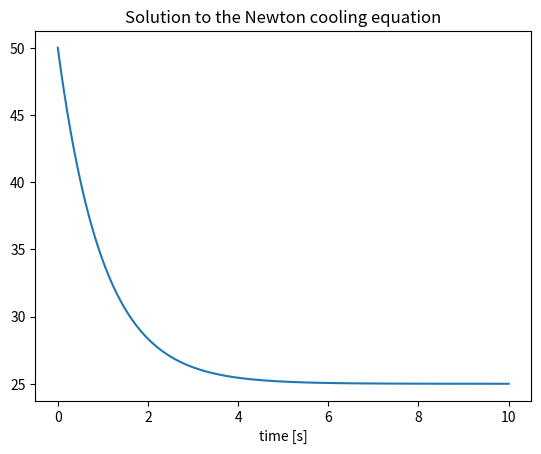
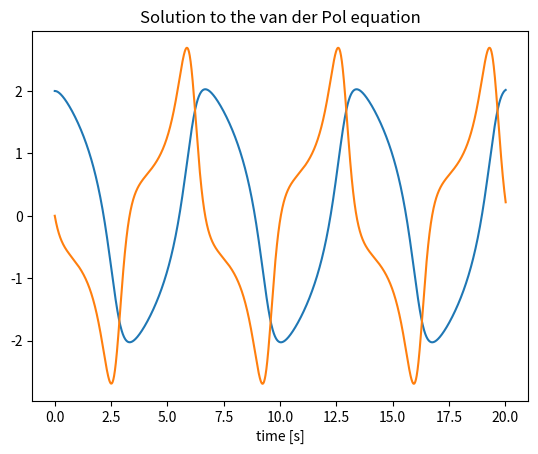

Source code (Python) for these figures, in order:
'''
An implementation of Euler method for solving ODE.
'''
import numpy as np
import matplotlib.pyplot as plt


def ode_euler(f, y0, tf, h):
    '''Solve and ODE using Euler method.

    Solve the ODE y_dot = f(y, t)

    Parameters
    ----------
    f : function
        Function describing the ODE
    y0 : array_like
        Initial conditions.
    tf : float
        Final time.
    h : float
        Time step

    Returns
    -------
    y : array_like
        Solution to the ODE.
    t : array_like
        Time vector.
    '''
    y0 = np.array(y0)
    ts = np.arange(0, tf+h, h)
    y = np.empty((ts.size, y0.size))
    y[0,:] = y0
    for t, i in zip(ts[1:], range(ts.size - 1)):
        y[i+1,:] = y[i,:] + h * f(y[i,:], t)
    return y, ts
    

def newton_cooling(y, t):
    k = 1
    Tamb = 25
    return -k * (y - Tamb)

def vanderpol(y, t):
    mu = 1
    y1, y2 = y
    y1_dot = y2
    y2_dot = mu * (1 - y1**2) * y2 - y1
    return np.array((y1_dot, y2_dot))


def newton_cooling_example():
    print('Solving Newton Cooling ODE...')
    y, ts = ode_euler(newton_cooling, [50], 10, 0.01)
    print('Done.')
    plt.figure()
    plt.plot(ts, y)
    plt.xlabel('time [s]')
    plt.title('Solution to the Newton cooling equation')

def vanderpol_example():
    print('Solving van der Pol ODE...')
    y, ts = ode_euler(vanderpol, [2,0], 20, 0.01)
    print('Done.')
    plt.figure()
    plt.plot(ts, y)
    plt.xlabel('time [s]')
    plt.title('Solution to the van der Pol equation')

if __name__ == '__main__':
    newton_cooling_example()
    vanderpol_example()
    plt.show()
    

    
    
    
